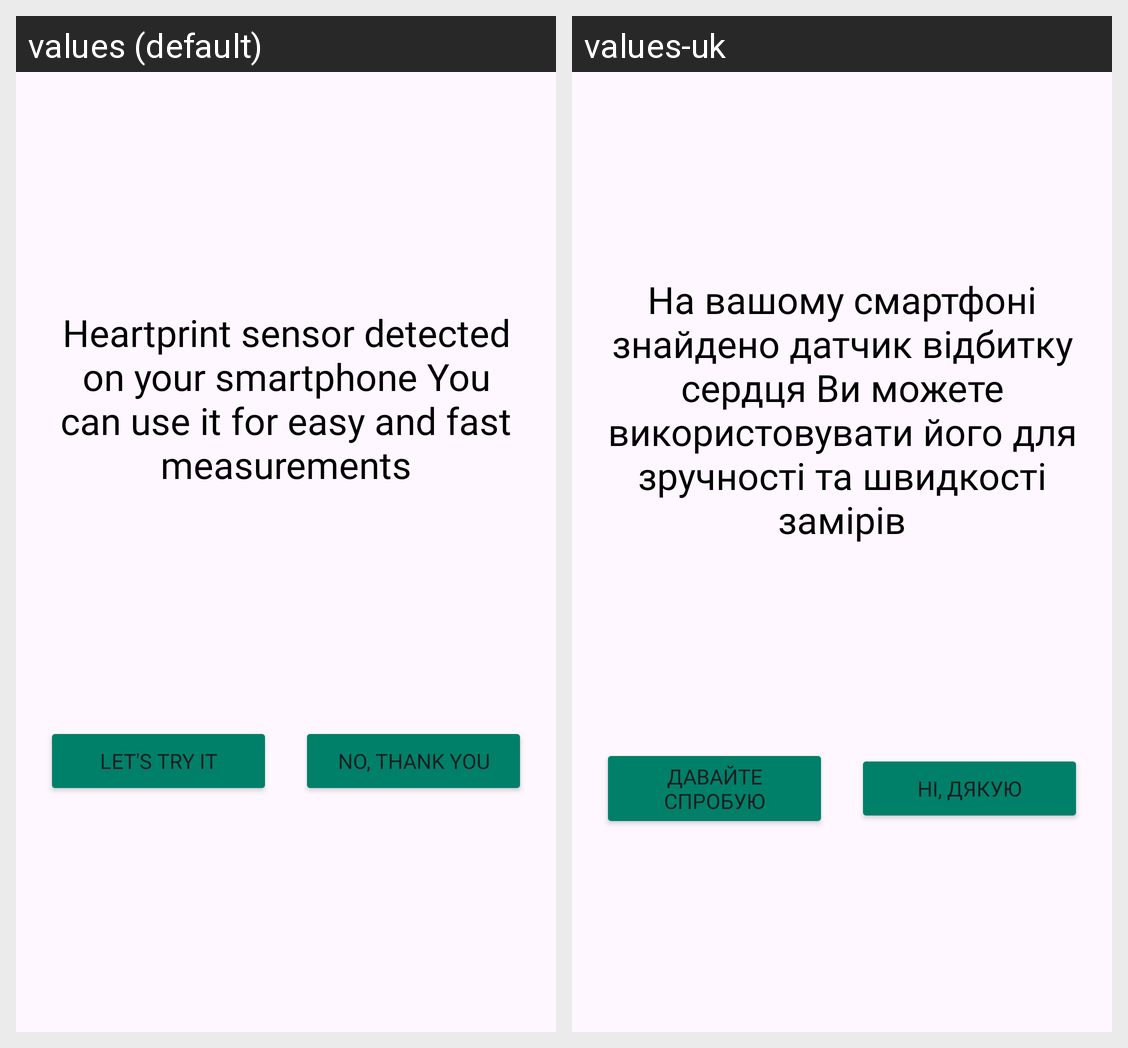

The same Android screen rendered under two of its app's locales, left to right. List the strings drawn on it with the default value and each locale's translation.
Android screen res/layout/cl_show_user_heart_sensor.xml rendered under 2 locales, left to right: values (default), values-uk. Device: Nexus 5 (rendered at 1080×1920; each locale shown at half size, 540×960, under a caption strip naming it); theme Theme.CountPulseApp.
Strings drawn on this screen, with the default value and each locale's value (text and hints the layout hard-codes, and strings that could not be matched under every locale, appear in the picture but are not listed):

txt_can_use_sensor
  values: Heartprint sensor detected on your smartphone You can use it for easy and fast measurements
  values-uk: На вашому смартфоні знайдено датчик відбитку сердця Ви можете використовувати його для зручності та швидкості замірів

txt_btn_ok_sensor
  values: Let's try it
  values-uk: Давайте спробую

txt_btn_no_sensor
  values: No, thank you
  values-uk: Ні, дякую
